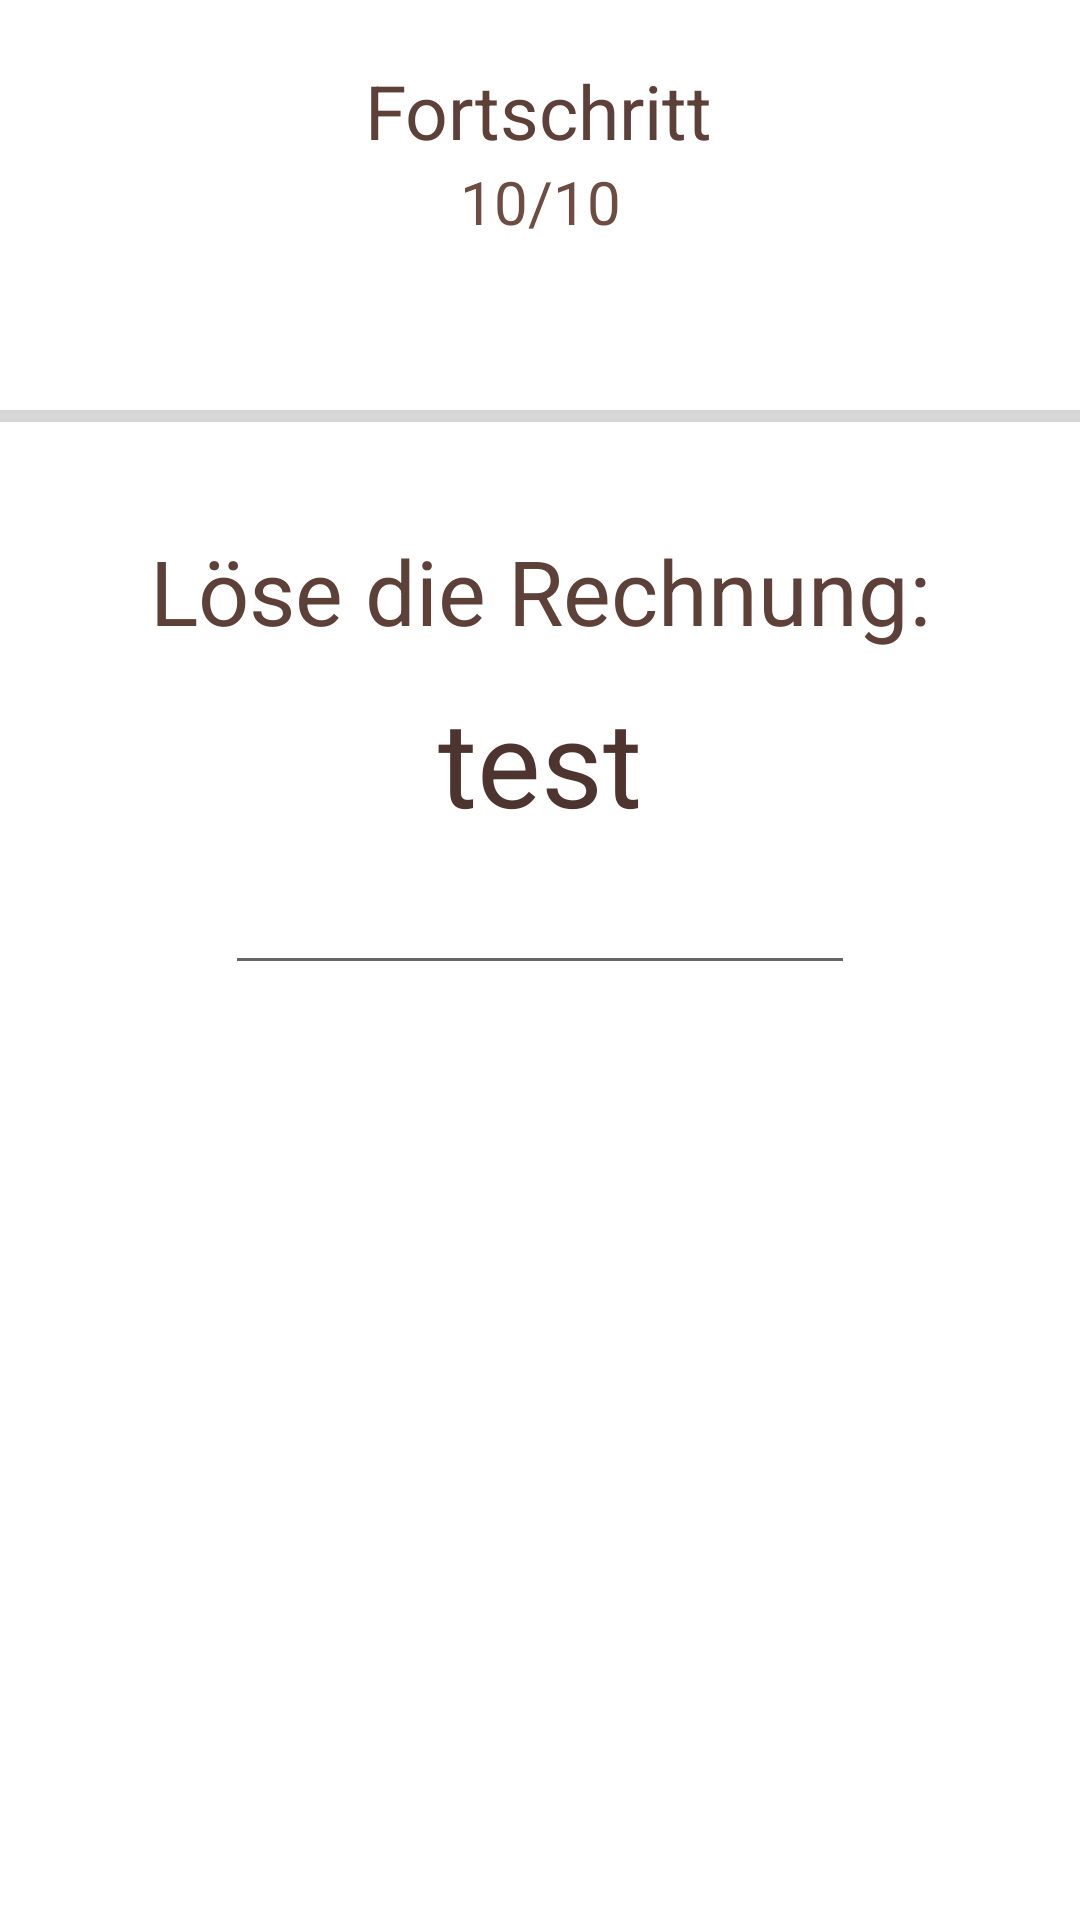

Write the Android layout XML for this screen, with the resource values it uses.
<!-- AndroidManifest.xml: application theme Theme.02_eeapp -->
<!-- res/layout/fragment_mathe_quiz.xml -->
<?xml version="1.0" encoding="utf-8"?>
<androidx.constraintlayout.widget.ConstraintLayout xmlns:android="http://schemas.android.com/apk/res/android"
    xmlns:app="http://schemas.android.com/apk/res-auto"
    xmlns:tools="http://schemas.android.com/tools"
    android:layout_width="match_parent"
    android:layout_height="match_parent"
    tools:context=".MatheQuiz">

    <Button
        android:id="@+id/button_quit_m"
        android:layout_width="0dp"
        android:layout_height="wrap_content"
        android:layout_marginBottom="20dp"
        android:text="@string/ende"
        android:textColor="@color/cardview_dark_background"
        android:textSize="15sp"
        app:backgroundTint="@color/button"
        app:layout_constraintBottom_toBottomOf="@+id/background_statistik"
        app:layout_constraintEnd_toEndOf="@+id/button_senden_m"
        app:layout_constraintStart_toStartOf="@+id/button_senden_m" />

    <Button
        android:id="@+id/button_senden_m"
        android:layout_width="wrap_content"
        android:layout_height="wrap_content"
        android:text="@string/senden"
        android:textColor="@color/cardview_dark_background"
        android:textSize="15sp"
        app:backgroundTint="@color/button"
        app:layout_constraintBottom_toTopOf="@+id/button_quit_m"
        app:layout_constraintEnd_toEndOf="parent"
        app:layout_constraintStart_toStartOf="parent" />

    <ProgressBar
        android:id="@+id/hp_bar_mathe"
        style="?android:attr/progressBarStyleHorizontal"
        android:layout_width="366dp"
        android:layout_height="wrap_content"
        android:layout_marginTop="50dp"
        app:layout_constraintEnd_toEndOf="parent"
        app:layout_constraintStart_toStartOf="parent"
        app:layout_constraintTop_toBottomOf="@+id/fortschritt_stat" />

    <ImageView
        android:id="@+id/background_statistik"
        android:layout_width="wrap_content"
        android:layout_height="wrap_content"
        android:contentDescription="@string/background"
        android:scaleType="centerCrop"
        android:src="@drawable/background"
        app:layout_constraintBottom_toBottomOf="parent"
        app:layout_constraintEnd_toEndOf="parent"
        app:layout_constraintHorizontal_bias="0.0"
        app:layout_constraintStart_toStartOf="parent"
        app:layout_constraintTop_toTopOf="parent"
        app:layout_constraintVertical_bias="0.0"
        tools:ignore="ImageContrastCheck" />

    <TextView
        android:id="@+id/text_fortschritt"
        android:layout_width="wrap_content"
        android:layout_height="wrap_content"
        android:layout_marginTop="20dp"
        android:text="@string/fortschritt"
        android:textColor="#5D4037"
        android:textSize="25sp"
        app:layout_constraintEnd_toEndOf="parent"
        app:layout_constraintHorizontal_bias="0.498"
        app:layout_constraintStart_toStartOf="parent"
        app:layout_constraintTop_toTopOf="parent" />

    <TextView
        android:id="@+id/fortschritt_stat"
        android:layout_width="wrap_content"
        android:layout_height="wrap_content"
        android:text="@string/_10_10"
        android:textColor="#6D4C41"
        android:textSize="20sp"
        app:layout_constraintEnd_toEndOf="parent"
        app:layout_constraintStart_toStartOf="parent"
        app:layout_constraintTop_toBottomOf="@+id/text_fortschritt" />

    <TextView
        android:id="@+id/text_anleitung"
        android:layout_width="wrap_content"
        android:layout_height="wrap_content"
        android:layout_marginTop="30dp"
        android:text="@string/l_se_die_rechnung"
        android:textColor="#5D4037"
        android:textSize="30sp"
        app:layout_constraintEnd_toEndOf="parent"
        app:layout_constraintStart_toStartOf="parent"
        app:layout_constraintTop_toBottomOf="@+id/hp_bar_mathe" />

    <TextView
        android:id="@+id/text_angabe"
        android:layout_width="wrap_content"
        android:layout_height="wrap_content"
        android:layout_marginTop="10dp"
        android:text="@string/test"
        android:textColor="#4E342E"
        android:textSize="40sp"
        app:layout_constraintEnd_toEndOf="parent"
        app:layout_constraintStart_toStartOf="parent"
        app:layout_constraintTop_toBottomOf="@+id/text_anleitung" />

    <EditText
        android:id="@+id/editText_mathe"
        android:layout_width="wrap_content"
        android:layout_height="wrap_content"
        android:ems="10"
        android:inputType="number"
        android:minHeight="48dp"
        app:layout_constraintEnd_toEndOf="parent"
        app:layout_constraintStart_toStartOf="parent"
        app:layout_constraintTop_toBottomOf="@+id/text_angabe"
        tools:ignore="SpeakableTextPresentCheck"
        android:importantForAutofill="no" />


</androidx.constraintlayout.widget.ConstraintLayout>
<!-- resources referenced by this layout -->
<resources>
  <color name="button">#e8d0b0</color>
  <string name="_10_10">10/10</string>
  <string name="background">background</string>
  <string name="ende">Ende</string>
  <string name="fortschritt">Fortschritt</string>
  <string name="l_se_die_rechnung">Löse die Rechnung:</string>
  <string name="senden">senden</string>
  <string name="test">test</string>
  <style name="Theme.02_eeapp" parent="Theme.MaterialComponents.DayNight.DarkActionBar">
          
          <item name="colorPrimary">@color/purple_500</item>
          <item name="colorPrimaryVariant">@color/purple_700</item>
          <item name="colorOnPrimary">@color/white</item>
          
          <item name="colorSecondary">@color/teal_200</item>
          <item name="colorSecondaryVariant">@color/teal_700</item>
          <item name="colorOnSecondary">@color/black</item>
          <item name="android:windowFullscreen">true</item>
          
          <item name="android:statusBarColor" tools:targetApi="l">?attr/colorPrimaryVariant</item>
          
      </style>
  <color name="purple_500">#FF6200EE</color>
  <color name="purple_700">#FF3700B3</color>
  <color name="white">#FFFFFFFF</color>
  <color name="teal_200">#C27744</color>
  <color name="teal_700">#FF018786</color>
  <color name="black">#FF000000</color>
</resources>
